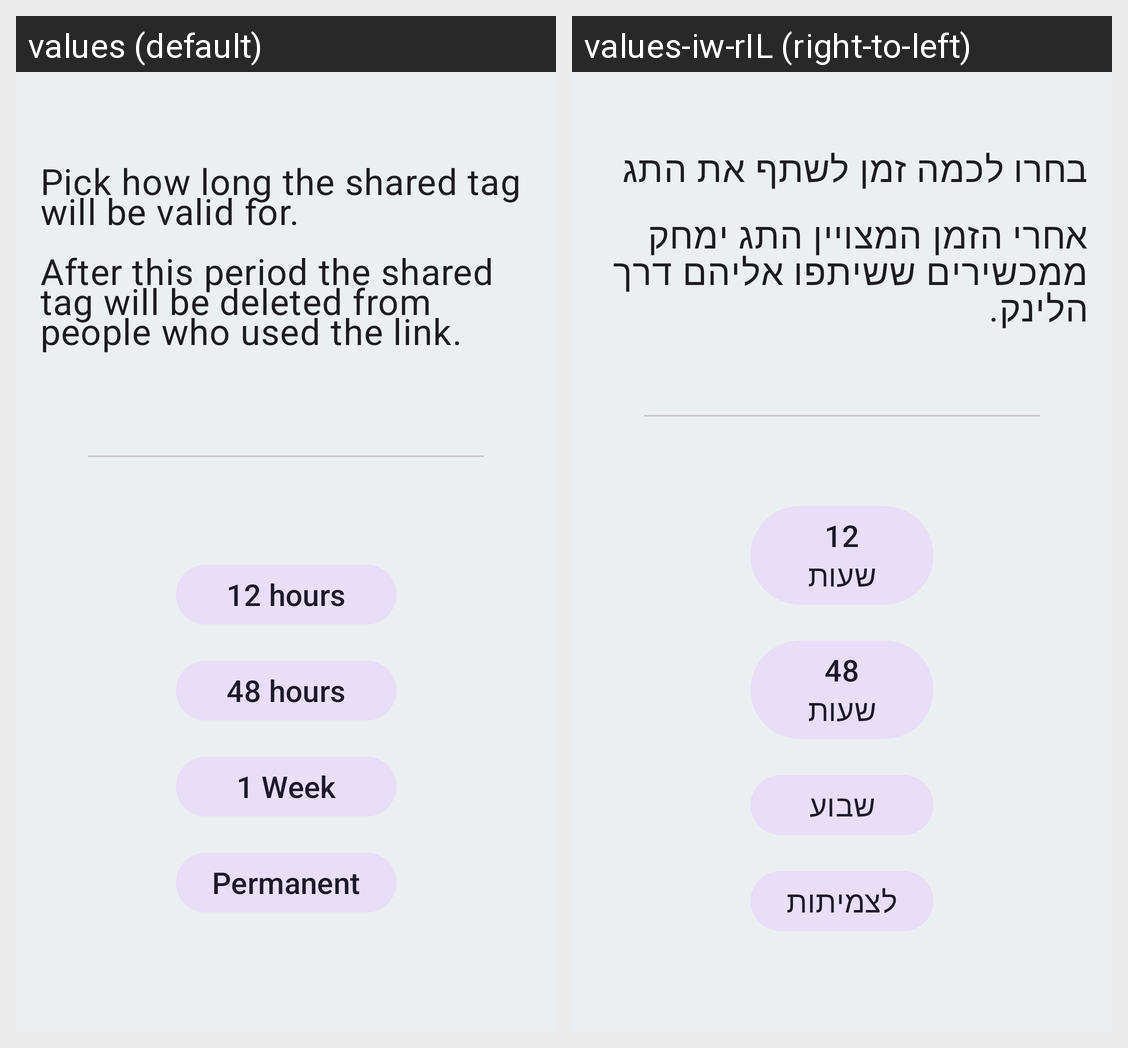

Here is an Android app screen in its default locale and in the app's own translations. Write out the translated-string differences for the strings that appear on this screen.
Android screen res/layout/fragment_expiry_choice.xml rendered under 2 locales, left to right: values (default), values-iw-rIL (right-to-left). Device: Nexus 5 (rendered at 1080×1920; each locale shown at half size, 540×960, under a caption strip naming it); theme Theme.BeaconFinder.
Strings drawn on this screen, with the default value and each locale's value (text and hints the layout hard-codes, and strings that could not be matched under every locale, appear in the picture but are not listed):

pickExpiryDate
  values: Pick how long the shared tag will be valid for.
      
      After this period the shared tag will be deleted from people who used the link.
  values-iw-rIL: בחרו לכמה זמן לשתף את התג
      
      אחרי הזמן המצויין התג ימחק ממכשירים ששיתפו אליהם דרך הלינק.

expiry12h
  values: 12 hours
  values-iw-rIL: 12 שעות

expiry48h
  values: 48 hours
  values-iw-rIL: 48 שעות

expiryWeek
  values: 1 Week
  values-iw-rIL: שבוע

expiryPermanent
  values: Permanent
  values-iw-rIL: לצמיתות
